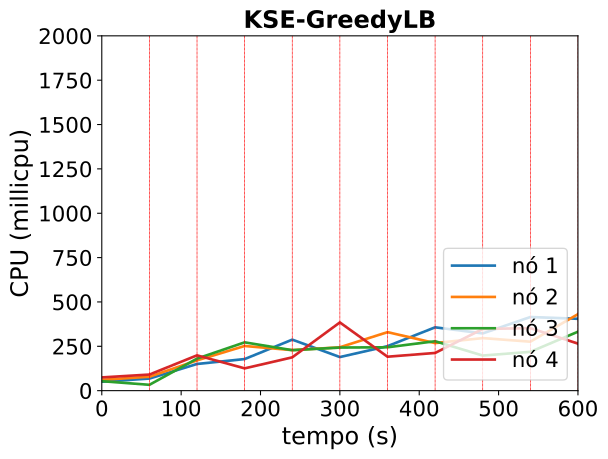

Data behind this chart, as committed beside it:
timestamp, ppgcc-m02_pod_amount, ppgcc-m02_memory, ppgcc-m02_cpu, ppgcc-m03_pod_amount, ppgcc-m03_memory, ppgcc-m03_cpu, ppgcc-m04_pod_amount, ppgcc-m04_memory, ppgcc-m04_cpu, ppgcc-m05_pod_amount, ppgcc-m05_memory, ppgcc-m05_cpu
0, 2, 1223892, 50458347, 3, 1268348, 61130664, 2, 1216488, 53438177, 3, 1267740, 74594166
60, 2, 1246068, 68121309, 3, 1302668, 78443519, 2, 1223088, 32897583, 3, 1292292, 90740179
120, 1, 1209636, 150460866, 3, 1280492, 170716573, 4, 1293972, 180606831, 2, 1199496, 198976072
180, 2, 1260060, 178060378, 3, 1238248, 251832040, 3, 1267704, 272274781, 2, 1244376, 125639282
240, 3, 1203168, 287580699, 2, 1268872, 228462536, 2, 1247244, 228175987, 3, 1385088, 187791051
300, 2, 1276692, 189312017, 2, 1276792, 244552819, 3, 1284336, 242978844, 3, 1234872, 384568356
360, 1, 1291596, 250854314, 3, 1269532, 329737320, 3, 1296348, 244476070, 3, 1293612, 191316488
420, 3, 1354956, 356991942, 2, 1287220, 268111874, 3, 1247640, 278575572, 2, 1281896, 212447641
480, 2, 1356936, 322671478, 2, 1249732, 296218237, 3, 1274172, 197860946, 3, 1338920, 347586743
540, 3, 1310340, 415100212, 2, 1293160, 276026225, 3, 1293840, 218753949, 2, 1299188, 352394238
600, 1, 1312452, 404968414, 2, 1277716, 431091660, 4, 1355536, 332347078, 3, 1332056, 265131922
